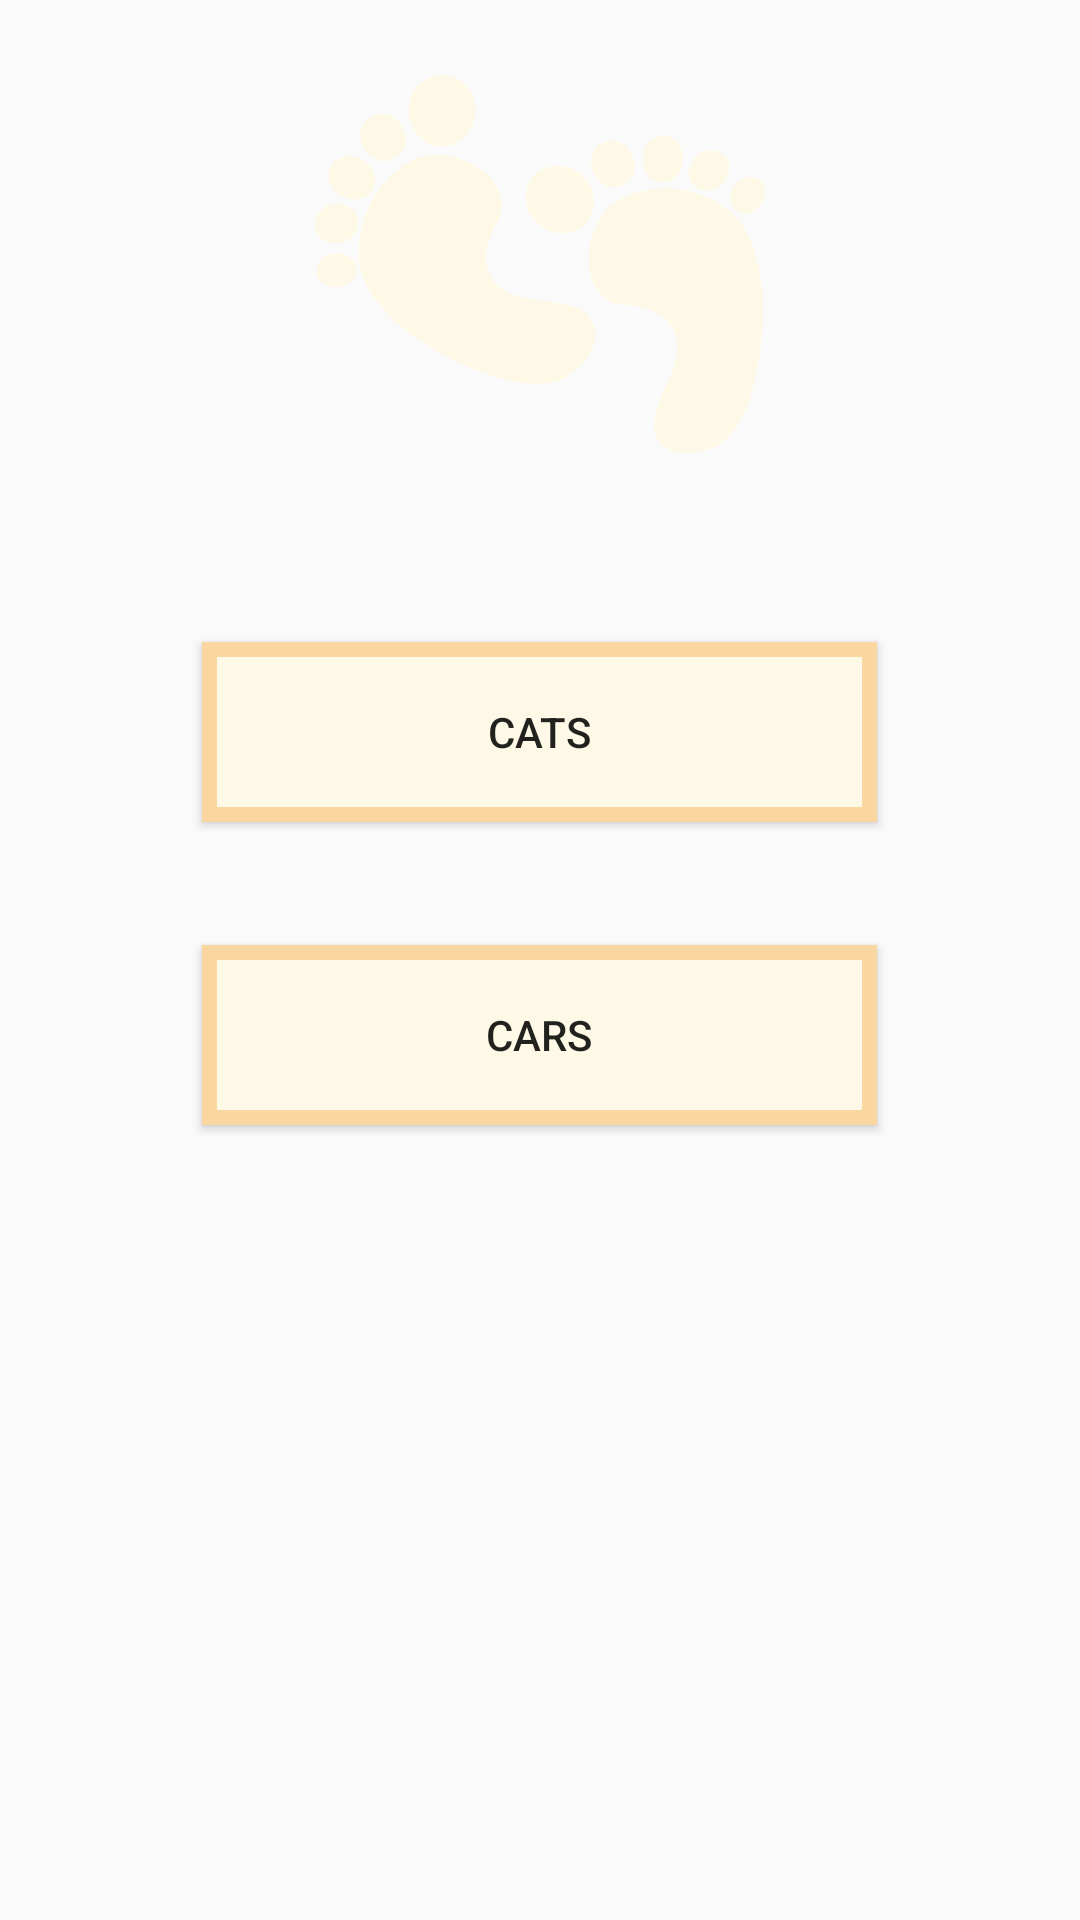

Write the Android layout XML for this screen, with the resource values it uses.
<!-- AndroidManifest.xml: application theme AppTheme -->
<!-- res/layout/show_database.xml -->
<?xml version="1.0" encoding="utf-8"?>
<RelativeLayout
    xmlns:android="http://schemas.android.com/apk/res/android"
    xmlns:app="http://schemas.android.com/apk/res-auto"
    xmlns:tools="http://schemas.android.com/tools"
    android:layout_width="match_parent"
    android:layout_height="match_parent"
    android:background="@drawable/back"
    tools:context=".Show_data">

    <ImageView
        android:id="@+id/Pic"
        android:layout_width="176dp"
        android:layout_height="126dp"
        android:layout_centerHorizontal="true"
        android:layout_marginTop="25dp"
        app:layout_constraintBottom_toBottomOf="parent"
        app:layout_constraintEnd_toEndOf="parent"
        app:layout_constraintHorizontal_bias="0.34"
        app:layout_constraintStart_toStartOf="parent"
        app:layout_constraintTop_toTopOf="parent"
        app:layout_constraintVertical_bias="0.821"
        app:srcCompat="@drawable/bbbb" />

    <Button
        android:id="@+id/cats_but"
        android:layout_width="225dp"
        android:layout_height="60dp"
        android:layout_alignParentTop="true"
        android:layout_centerHorizontal="true"
        android:layout_marginTop="214dp"
        android:background="@drawable/buttons"
        android:padding="10dp"
        android:text="Cats"
        app:layout_constraintBottom_toBottomOf="parent"
        app:layout_constraintHorizontal_bias="0.902"
        app:layout_constraintLeft_toLeftOf="parent"
        app:layout_constraintRight_toRightOf="parent"
        app:layout_constraintTop_toTopOf="parent"
        app:layout_constraintVertical_bias="0.954" />

    <Button
        android:id="@+id/cars_but"
        android:layout_width="225dp"
        android:layout_height="60dp"
        android:layout_alignParentTop="true"
        android:layout_centerHorizontal="true"
        android:layout_marginTop="315dp"
        android:background="@drawable/buttons"
        android:padding="10dp"
        android:text="Cars"
        app:layout_constraintBottom_toBottomOf="parent"
        app:layout_constraintHorizontal_bias="0.902"
        app:layout_constraintLeft_toLeftOf="parent"
        app:layout_constraintRight_toRightOf="parent"
        app:layout_constraintTop_toTopOf="parent"
        app:layout_constraintVertical_bias="0.954" />



</RelativeLayout>
<!-- resources referenced by this layout -->
<resources>
  <!-- drawable bbbb: png bitmap (drawable, 15242 bytes) -->
  <!-- drawable buttons (drawable) -->
  <?xml version="1.0" encoding="utf-8"?>
  <selector xmlns:android="http://schemas.android.com/apk/res/android">
  
  <item>
  
      <shape android:shape="rectangle">
          <stroke android:color="#FAD7A0" android:width="5dp" />
          <solid android:color="#FEF9E7"/>
      </shape>
  
  </item>
  
  </selector>
  <style name="AppTheme" parent="Theme.AppCompat.Light.DarkActionBar">
          
          <item name="colorPrimary">#FAD7A0</item>
          <item name="colorPrimaryDark">@color/colorPrimaryDark</item>
          <item name="colorAccent">@color/colorAccent</item>
      </style>
  <!-- not gathered from this repository: default colours our renderer supplied (Android Studio template values) -->
  <color name="colorPrimaryDark">#FF3700B3</color>
  <color name="colorAccent">#FF03DAC5</color>
</resources>
